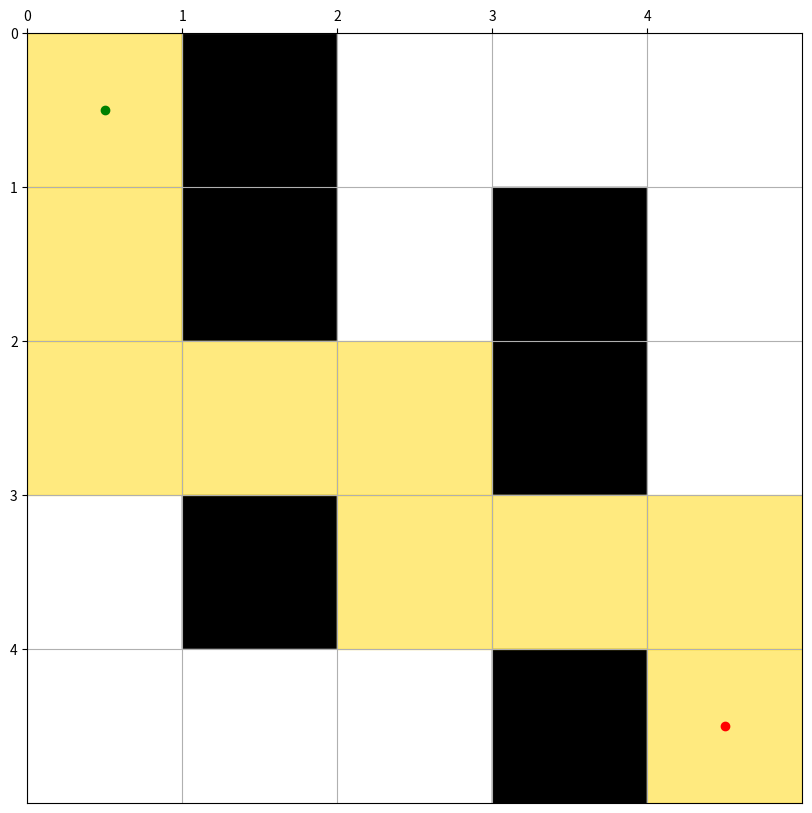

This chart was generated by the following Python code:
import matplotlib.pyplot as plt
import numpy as np
from collections import deque


def is_valid_move(x, y, maze):
    return 0 <= x < len(maze) and 0 <= y < len(maze[0]) and maze[x][y] == 0


def bfs(queue, visited, parent):
    (x, y) = queue.popleft()
    directions = [(-1, 0), (1, 0), (0, -1), (0, 1)]  # Up, Down, Left, Right moves
    for dx, dy in directions:
        nx, ny = x + dx, y + dy
        if is_valid_move(nx, ny, maze) and (nx, ny) not in visited:
            queue.append((nx, ny))
            visited.add((nx, ny))
            parent[(nx, ny)] = (x, y)


def bidirectional_search(maze, start, goal):
    if maze[start[0]][start[1]] == 1 or maze[goal[0]][goal[1]] == 1:
        return None, None, None

    queue_start = deque([start])
    queue_goal = deque([goal])
    visited_start = set([start])
    visited_goal = set([goal])
    parent_start = {start: None}
    parent_goal = {goal: None}

    while queue_start and queue_goal:
        bfs(queue_start, visited_start, parent_start)
        bfs(queue_goal, visited_goal, parent_goal)

        # Check for intersection
        intersect_node = None
        for node in visited_start:
            if node in visited_goal:
                intersect_node = node
                break

        if intersect_node is not None:
            return (intersect_node, parent_start, parent_goal)

    return (None, None, None)


def reconstruct_path(intersect_node, parent_start, parent_goal):
    if intersect_node is None:
        return []

    path = []
    # from start to intersection
    step = intersect_node
    while step is not None:
        path.append(step)
        step = parent_start[step]
    path.reverse()

    # from intersection to goal
    step = parent_goal[intersect_node]
    while step is not None:
        path.append(step)
        step = parent_goal[step]

    return path


def visualize(maze, path, start, goal):
    maze_copy = np.array(maze)
    fig, ax = plt.subplots(figsize=(10, 10))

    # Coloring the maze
    cmap = plt.cm.Dark2
    colors = {'empty': 0, 'wall': 1, 'path': 2}
    for y in range(len(maze)):
        for x in range(len(maze[0])):
            color = 'white' if maze[y][x] == 0 else 'black'
            ax.fill_between([x, x + 1], y, y + 1, color=color)

    # Drawing the path
    if path:
        for (y, x) in path:
            ax.fill_between([x, x + 1], y, y + 1, color='gold', alpha=0.5)

    # Mark start and goal
    sy, sx = start
    gy, gx = goal
    ax.plot(sx + 0.5, sy + 0.5, 'go')  # green dot at start
    ax.plot(gx + 0.5, gy + 0.5, 'ro')  # red dot at goal

    # Set limits and grid
    ax.set_xlim(0, len(maze[0]))
    ax.set_ylim(0, len(maze))
    ax.set_xticks(range(len(maze[0])))
    ax.set_yticks(range(len(maze)))
    ax.grid(which='both')
    ax.invert_yaxis()  # Invert the y-axis so the first row is at the top
    ax.xaxis.tick_top()  # and the x-axis is on the top

    plt.show()


# Define the maze
maze = [
    [0, 1, 0, 0, 0],
    [0, 1, 0, 1, 0],
    [0, 0, 0, 1, 0],
    [0, 1, 0, 0, 0],
    [0, 0, 0, 1, 0]
]

start = (0, 0)
goal = (4, 4)

intersect_node, parent_start, parent_goal = bidirectional_search(maze, start, goal)
path = reconstruct_path(intersect_node, parent_start, parent_goal)
visualize(maze, path, start, goal)
0